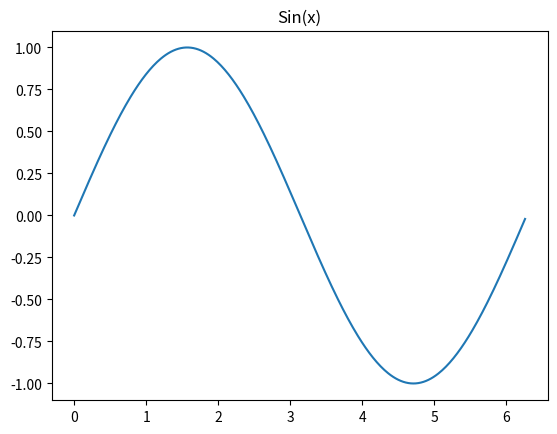

Source code (Python):
import math
import numpy as np
import matplotlib.pyplot as plt


x = range(0,360)
np_x = np.array(x)
np_x = 3.14 / 180 * np_x
y = []
for i in np_x: 
    y.append(math.sin(i))
np_y = np.array(y)

x= [1,2,3,4,5,6]
y= [1,1,2,3,5,8]
plt.plot(np_x,np_y)
plt.title("Sin(x)")
plt.show()
